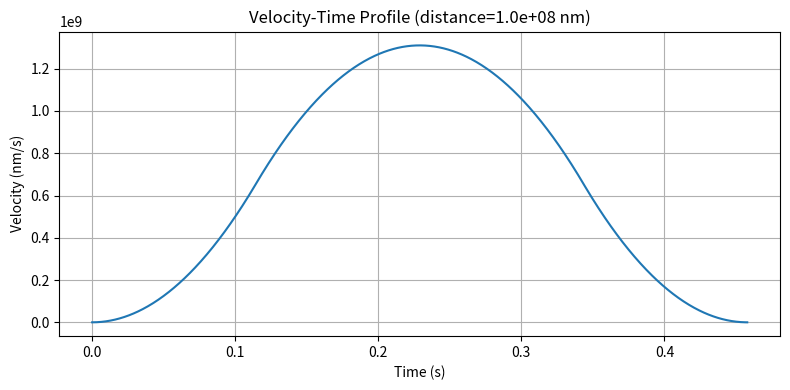
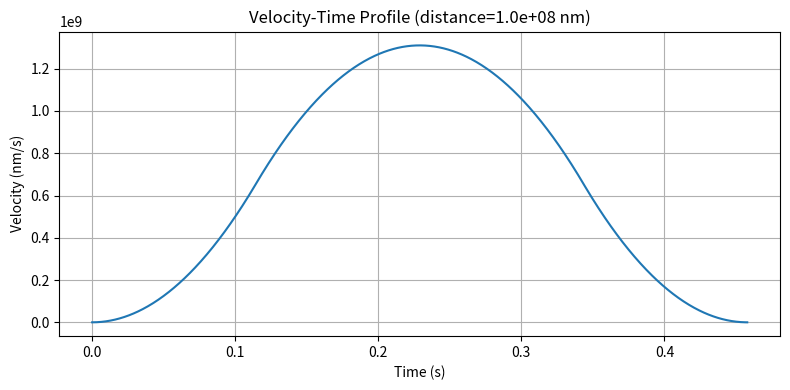
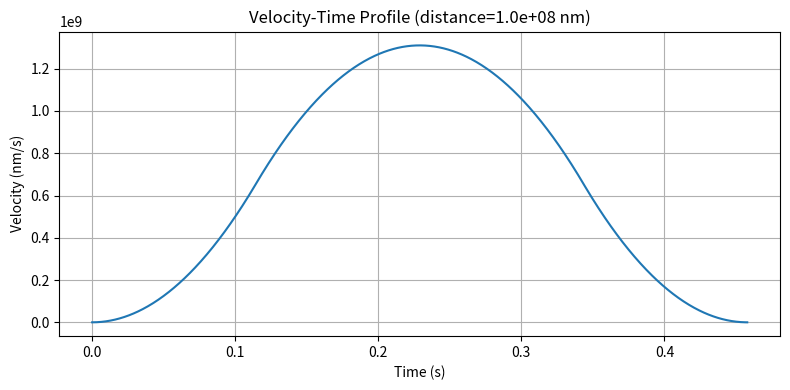
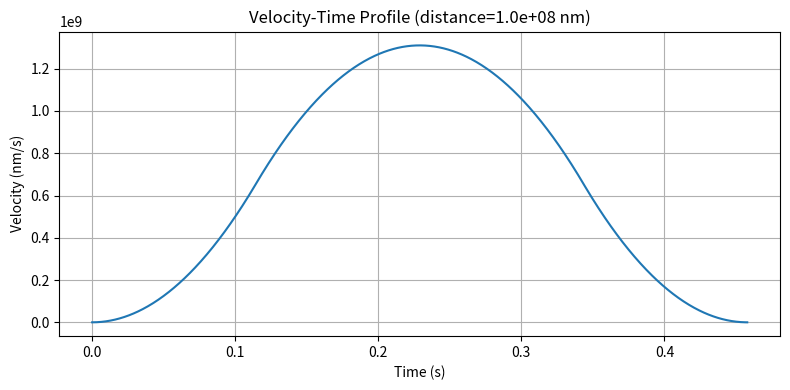

These charts were generated, in order, by the following Python code:
"""
Second Method: On-the-Fly
Objective: Find Ramp-up and Ramp-down time for each FOV
There are 3 components to this problem:
1. Find the constant velocity needed to match the exposure time for each projection.
2. Find ramp-up and ramp-down distance for each FOV. 
3. Find the total time taken to move from one FOV to another.
board movement timing with multi-axis synchronization

Set Bottom-Left Corner as the origin (0,0).

Assume S-curve velocity profile for the source with jerk properties.
Since velocity is constant, projection motion profile is all S-curve with cruise phase.
Though moving from one FOV to another, it might be triangular motion profile.
"""

import numpy as np
import matplotlib.pyplot as plt

# Constants
ACCELERATION = 5_000_000_000  # nm/s²
VELOCITY = 1_000_000_000      # nm/s
JERK = 100_000_000_000          # nm/s³
# Defaults for Source Detector
VELOCITY_S = 1_000_000      # 1 mm/s
ACCELERATION_S = 100_000_000  # 0.1 m/s²
JERK_S = 1_000_000_000        # 1 m/s³
PI = np.pi
R = 50_000_000                # nm    5cm
PROJ = 32
EXPO = 0.050  # seconds   50ms
CYCLE_TIME = 1.6  # seconds   10s

def calculate_maximum_velocity(radius, CycleTime):
    """
    Calculate the maximum velocity to be maintained to match cycle time.
    Parameters:
    Cycle time in seconds
    Returns:
    Maximum velocity in nm/s
    """
    V_max = 2 * radius * PI / CycleTime
    print(f"Maximum Velocity = {V_max:.2f} nm/s")
    # Scale jerk, accel, based on velocity
    def scale_params(jerk, accel, velocity):
        if V_max == 0:
            return jerk, accel, velocity  # no motion on this axis
        scale = V_max / velocity
        J = jerk * scale**3
        A = accel * scale**2
        V = V_max
        print(f"Jerk = {J:.2f} nm/s^3, Acceleration = {A:.2f} nm/s^2, Velocity = {V:.2f} nm/s,")
        return J, A, V

    JERK_S, ACCELERATION_S, VELOCITY_S = scale_params(JERK, ACCELERATION, VELOCITY)
    print(f"Using: JERK={JERK:.2e}, ACCELERATION={ACCELERATION:.2e}, VELOCITY={VELOCITY:.2e}")
    return JERK_S, ACCELERATION_S, VELOCITY_S

def calculate_ramp_up_down_time(velocity, acceleration, jerk):
    """
    Calculate the ramp-up and ramp-down time for a given velocity, acceleration, and jerk.
    Prints the time for each phase.
    Returns:
    Ramp-up time, Ramp-down time in seconds
    """
    t_j = acceleration / jerk  # time to reach max acceleration
    t_const_a = (velocity - acceleration * t_j) / acceleration  # time at constant acceleration
    if t_const_a < 0:
        t_const_a = 0  # If negative, profile is triangular
    ramp_up_time = 2 * t_j + t_const_a  # total ramp-up time
    ramp_down_time = ramp_up_time  # assuming symmetry
    print("\n--- S-Curve Ramp ---")
    print(f"Jerk-up time (t_j): {t_j:.5f} s")
    print(f"Constant acceleration time (t_const_a): {t_const_a:.5f} s")
    print(f"Jerk-down time (t_j): {t_j:.5f} s")
    print(f"Total ramp-up time: {ramp_up_time:.5f} s")
    print(f"Total ramp-down time: {ramp_down_time:.5f} s")
    return ramp_up_time, ramp_down_time

def calculate_triangular_ramp_up_down_time(v_target, j_max):
    """
    Compute ramp-up and ramp-down time assuming triangular motion profile.
    (No constant acceleration, just jerk up and down)
    
    Parameters:
    - v_target: Target cruise velocity [nm/s]
    - j_max: Maximum jerk [nm/s³]

    Returns:
    - t_ramp: Time to ramp up or ramp down [s]
    - s_ramp: Distance traveled during the ramp phase [nm]
    """
    # formula: t_j = sqrt(2*v_target/j_max)
    t_j = (2 * v_target / j_max) ** 0.5
    s_ramp = (1/3) * j_max * t_j**3   # Total distance covered during ramp phase

    print(f"Jerk-up time (t_j): {t_j:.5f} s")
    print(f"Jerk-down time (t_j): {t_j:.5f} s")
    print(f"Total ramp-up or ramp-down time: {2*t_j:.5f} s")
    print(f"Total ramp (up+down) time: {4*t_j:.5f} s")
    print(f"s_ramp (distance during ramp): {s_ramp:.1f} nm")
    return 4 * t_j, s_ramp  # Total ramp time (jerk up + down)

# Scan time per FOV (for all projections)
def calculate_scan_time(verbose=False):
    # Use updated velocity, acceleration, and jerk that match cycle time
    JERK_S, ACCELERATION_S, VELOCITY_S = calculate_maximum_velocity(R, CYCLE_TIME)
    ramp_up_time, ramp_down_time = calculate_ramp_up_down_time(VELOCITY_S, ACCELERATION_S, JERK_S)
    scan_times = (EXPO * PROJ) + ramp_up_time + ramp_down_time
    if verbose:
        print(f"Total scan time for {PROJ} projections: {scan_times:.5f} seconds")
    return scan_times

def calculate_travel_time(distance, v_max, a_max, j_max, resolution=1000, verbose=False):
    t_j = a_max / j_max # time to reach max acceleration
    t_const_a = (v_max - a_max * t_j) / a_max #time at constant acceleration
    s_accel = 1/3 * j_max * t_j**3 + a_max * t_const_a * t_j + 0.5 * a_max * t_const_a**2
    s_total_accel_decel = 2 * s_accel
    if verbose:
        print(f"t_j = {t_j:.5f} s, t_const_a = {t_const_a:.5f} s")
        print(f"s_accel = {s_accel:.5f} nm, s_total_accel_decel = {s_total_accel_decel:.5f} nm")

    if distance < s_total_accel_decel:
        # Triangular motion profile
        t_j = (3 * distance / (2 * j_max))**(1/3)
        t_total = 4 * t_j
        t_vals = np.linspace(0, t_total, resolution)
        v_vals = np.zeros_like(t_vals)
        if verbose:
            print("Triangular Profile")

        t1 = t_j
        t2 = 2 * t_j
        t3 = 3 * t_j

        for i, t in enumerate(t_vals):
            if t < t1:
                v_vals[i] = 0.5 * j_max * t**2
            elif t < t2:
                dt = t - t_j
                v_vals[i] = (j_max * t_j**2 / 2) + j_max * t_j * dt - j_max * dt**2 / 2
            elif t < t3:
                dt = t - 2 * t_j
                v_vals[i] = (j_max * t_j**2) - j_max * dt**2 / 2
            else:
                dt = t - 3 * t_j
                v_vals[i] = j_max * t_j**2 / 2 - j_max * t_j * dt + j_max * dt**2 / 2

        return t_total, {
            'type': 'triangular',
            't': t_vals,
            'v': v_vals,
            't_total': t_total
        }

    else:
        # S-curve profile
        s_cruise = distance - s_total_accel_decel
        t_cruise = s_cruise / v_max
        print(f"t_cruise = {t_cruise:.5f} s")
        t_total = 2 * t_j + t_const_a + t_cruise + 2 * t_j + t_const_a
        t_vals = np.linspace(0, t_total, resolution)
        v_vals = np.zeros_like(t_vals)
        if verbose:
            print("S-Curve Profile")

        # Define phase boundaries
        t1 = t_j
        t2 = t1 + t_const_a
        t3 = t2 + t_j
        t4 = t3 + t_cruise
        t5 = t4 + t_j
        t6 = t5 + t_const_a
        t7 = t6 + t_j
        print(f"t1 = {t1:.5f} s, t2 = {t2:.5f} s, t3 = {t3:.5f} s, t4 = {t4:.5f} s")
        print(f"t5 = {t5:.5f} s, t6 = {t6:.5f} s, t7 = {t7:.5f} s")

        for i, t in enumerate(t_vals):
            if t < t1:
                # Phase 1: Jerk up
                v_vals[i] = 0.5 * j_max * t**2
            elif t < t2:
                # Phase 2: Constant acceleration
                dt = t - t1
                v_vals[i] = 0.5 * j_max * t_j**2 + a_max * dt
            elif t < t3:
                # Phase 3: Jerk down
                dt = t - t2
                v_vals[i] = 0.5 * j_max * t_j**2 + a_max * t_const_a + a_max * dt - 0.5 * j_max * dt**2
            elif t < t4:
                # Phase 4: Cruise
                v_vals[i] = v_max
            elif t < t5:
                # Phase 5: Jerk down (decel start)
                dt = t - t4
                v_vals[i] = v_max - 0.5 * j_max * dt**2
            elif t < t6:
                # Phase 6: Constant deceleration
                dt = t - t5
                v_vals[i] = v_max - 0.5 * j_max * t_j**2 - a_max * dt
            else:
                # Phase 7: Jerk up (decel end)
                dt = t - t6
                v_vals[i] = v_max - 0.5 * j_max * t_j**2 - a_max * t_const_a - a_max * dt + 0.5 * j_max * dt**2


        return t_total, {
            'type': 's-curve',
            't': t_vals,
            'v': v_vals,
            't_total': t_total
        }
    
    
# Multi-axis time normalization (P1, P2, Pn)
def synchronize_multi_axis_motion(p1, p2):
    """
    Synchronize multi-axis motion for any number of axes.
    Returns the sync axis, sync time, and scaled parameters for each axis.
    """
    n_axes = len(p1)
    distances = [abs(p2[i] - p1[i]) for i in range(n_axes)]
    times = []
    params = []

    for dist in distances:
        t, _ = calculate_travel_time(dist, VELOCITY, ACCELERATION, JERK)
        times.append(t)

    t_sync = max(times)
    sync_axis_idx = times.index(t_sync)
    sync_axis = f"Axis{sync_axis_idx}"

    axis_labels = [f"Axis{i}" for i in range(n_axes)]
    print(f"Sync axis: {sync_axis} ({', '.join([f't_{axis_labels[i]}={t:.5f} s' for i, t in enumerate(times)])})")

    def scale_params(t_i):
        if t_i == 0:
            return JERK, ACCELERATION, VELOCITY  # no motion on this axis
        scale = (t_i / t_sync)
        j = JERK * scale**3
        a = ACCELERATION * scale**2
        v = VELOCITY * scale
        return j, a, v

    for t_i in times:
        params.append(scale_params(t_i))

    # Build result dictionary
    result = {
        't_sync': t_sync,
        'sync_axis': sync_axis,
    }
    for i in range(n_axes):
        result[f"axis_{i}"] = {
            'dist': distances[i],
            'jerk': params[i][0],
            'accel': params[i][1],
            'vel': params[i][2],
        }
    return result

# Updated board movement timing with multi-axis synchronization
def calculate_board_movement_time(rectangles):
    ptp_times = 0
    scan_times = calculate_scan_time()
    print(f"\n[Scan Time Per FOV] = {scan_times:.5f} seconds\n")

    for i in range(1, len(rectangles)):
        axis_keys = [k for k in rectangles[i] if k.startswith('c')]
        prev = tuple(rectangles[i - 1][k] for k in axis_keys)
        curr = tuple(rectangles[i][k] for k in axis_keys)
        sync = synchronize_multi_axis_motion(prev, curr)
        max_dist = max(sync[f'axis_{j}']['dist'] for j in range(len(prev)))
        plot_velocity_profile(max_dist)

        segment_time = sync['t_sync'] + scan_times

        print(f"[FOV {i}] Move from {prev} to {curr}")
        print(f"         Travel   = {sync['t_sync']:.5f} s")
        print(f"         Scan     = {scan_times:.5f} s")
        print(f"         Segment  = {segment_time:.5f} s\n")

        ptp_times += segment_time

    print(f"Total Movement + Scan Time = {ptp_times:.3f} seconds")
    return ptp_times

def plot_velocity_profile(distance):
    t_total, profile = calculate_travel_time(distance, VELOCITY, ACCELERATION, JERK)
    t = profile['t']
    v = profile['v']
    plt.figure(figsize=(8, 4))
    plt.plot(t, v)
    plt.title(f"Velocity-Time Profile (distance={distance:.1e} nm)")
    plt.xlabel("Time (s)")
    plt.ylabel("Velocity (nm/s)")
    plt.grid(True)
    plt.tight_layout()
    plt.show()

# --- TESTING ---

mock_rectangles = [ 
    {'cx': 1000, 'cy': 0, 'cz': 0, 'cw': 100_000_000, 'ch': 100_000_000},
    {'cx': 100_000_000, 'cy': 20, 'cz': 0, 'cw': 100_000_000, 'ch': 100_000_000},
    {'cx': 100_000_000, 'cy': 100_000_000, 'cz': 0, 'cw': 100_000_000, 'ch': 100_000_000},
    {'cx': 0, 'cy': 100_000_000, 'cz': 0, 'cw': 100_000_000, 'ch': 100_000_000},
    {'cx': 0, 'cy': 0, 'cz': 0, 'cw': 100_000_000, 'ch': 100_000_000}
    ]


if __name__ == "__main__":
    # print("\n--- Triangular Ramp ---")
    # calculate_triangular_ramp_up_down_time(VELOCITY, JERK)

    calculate_board_movement_time(mock_rectangles)